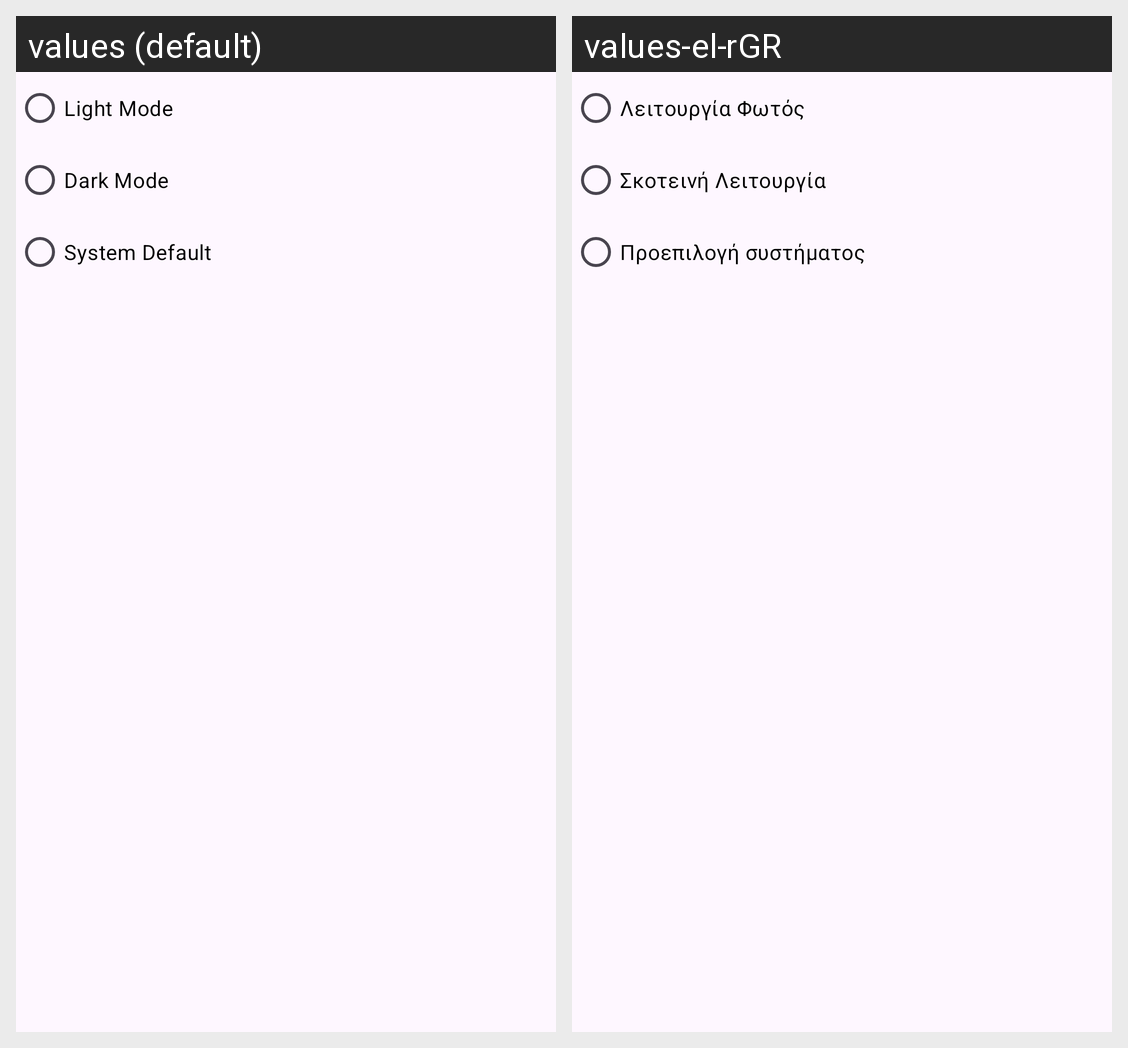

Here is an Android app screen in its default locale and in the app's own translations. Write out the translated-string differences for the strings that appear on this screen.
Android screen res/layout/activity_theme.xml rendered under 2 locales, left to right: values (default), values-el-rGR. Device: Nexus 5 (rendered at 1080×1920; each locale shown at half size, 540×960, under a caption strip naming it); theme Theme.Hestia.
Strings drawn on this screen, with the default value and each locale's value (text and hints the layout hard-codes, and strings that could not be matched under every locale, appear in the picture but are not listed):

light_mode
  values: Light Mode
  values-el-rGR: Λειτουργία Φωτός

dark_mode
  values: Dark Mode
  values-el-rGR: Σκοτεινή Λειτουργία

system_default
  values: System Default
  values-el-rGR: Προεπιλογή συστήματος
